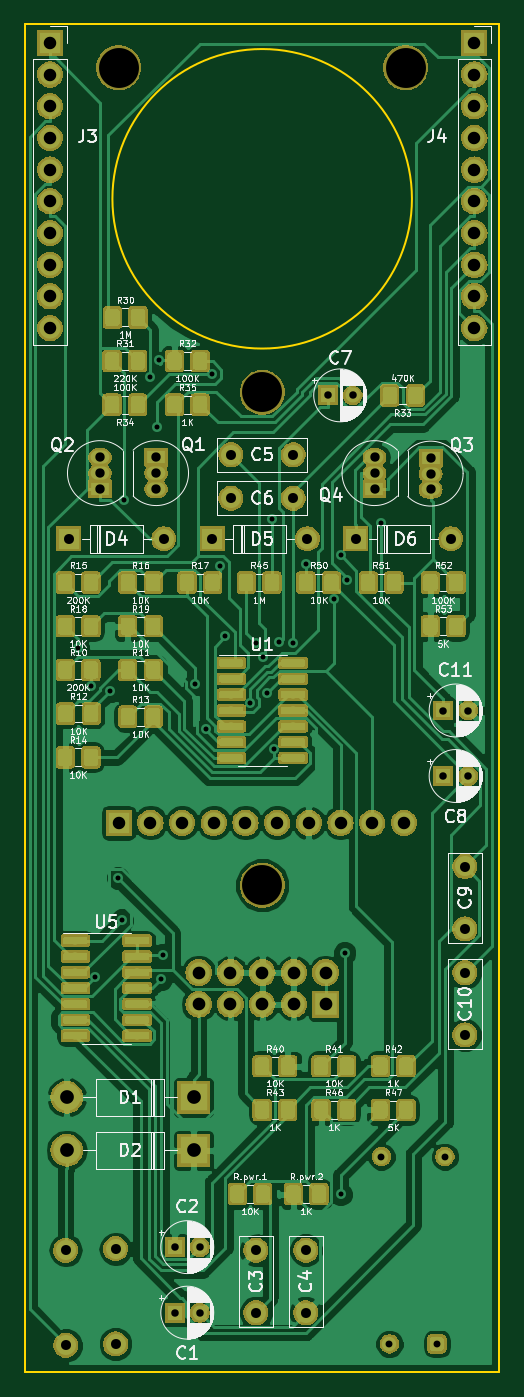
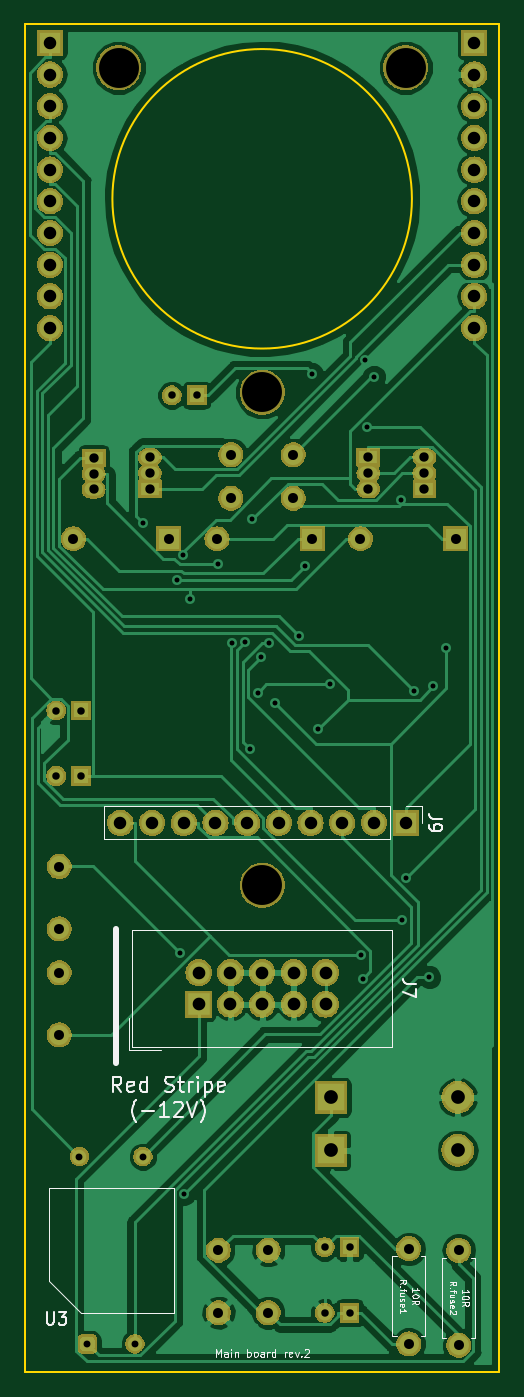
Circuit board: 11 layer files. Board 38.0 x 108.0 mm.
- bottom_copper: Corona_mainBoard-B.Cu.gbl (68226 bytes)
- bottom_mask: Corona_mainBoard-B.Mask.gbs (83512 bytes)
- paste: Corona_mainBoard-B.Paste.gbp (498 bytes)
- bottom_silk: Corona_mainBoard-B.SilkS.gbo (16584 bytes)
- outline: Corona_mainBoard-Edge.Cuts.gm1 (698 bytes)
- top_copper: Corona_mainBoard-F.Cu.gtl (265562 bytes)
- top_mask: Corona_mainBoard-F.Mask.gts (161634 bytes)
- paste: Corona_mainBoard-F.Paste.gtp (147205 bytes)
- top_silk: Corona_mainBoard-F.SilkS.gto (98071 bytes)
- drill: Corona_mainBoard-NPTH.drl (205 bytes)
- drill: Corona_mainBoard-PTH.drl (2186 bytes)

=== bottom_copper: Corona_mainBoard-B.Cu.gbl (68226 bytes, source omitted) ===
=== bottom_mask: Corona_mainBoard-B.Mask.gbs (83512 bytes, source omitted) ===
=== paste: Corona_mainBoard-B.Paste.gbp ===
G04 #@! TF.GenerationSoftware,KiCad,Pcbnew,(5.0.2)-1*
G04 #@! TF.CreationDate,2019-04-03T17:45:30+02:00*
G04 #@! TF.ProjectId,Corona_mainBoard,436f726f-6e61-45f6-9d61-696e426f6172,1*
G04 #@! TF.SameCoordinates,Original*
G04 #@! TF.FileFunction,Paste,Bot*
G04 #@! TF.FilePolarity,Positive*
%FSLAX46Y46*%
G04 Gerber Fmt 4.6, Leading zero omitted, Abs format (unit mm)*
G04 Created by KiCad (PCBNEW (5.0.2)-1) date 3-4-2019 17:45:30*
%MOMM*%
%LPD*%
G01*
G04 APERTURE LIST*
G04 APERTURE END LIST*
M02*

=== bottom_silk: Corona_mainBoard-B.SilkS.gbo (16584 bytes, source omitted) ===
=== outline: Corona_mainBoard-Edge.Cuts.gm1 ===
G04 #@! TF.GenerationSoftware,KiCad,Pcbnew,(5.0.2)-1*
G04 #@! TF.CreationDate,2019-04-03T17:45:31+02:00*
G04 #@! TF.ProjectId,Corona_mainBoard,436f726f-6e61-45f6-9d61-696e426f6172,1*
G04 #@! TF.SameCoordinates,Original*
G04 #@! TF.FileFunction,Profile,NP*
%FSLAX46Y46*%
G04 Gerber Fmt 4.6, Leading zero omitted, Abs format (unit mm)*
G04 Created by KiCad (PCBNEW (5.0.2)-1) date 3-4-2019 17:45:31*
%MOMM*%
%LPD*%
G01*
G04 APERTURE LIST*
%ADD10C,0.200000*%
G04 APERTURE END LIST*
D10*
X0Y-108000000D02*
X38000000Y-108000000D01*
X38000000Y0D02*
X38000000Y-108000000D01*
X0Y-108000000D02*
X0Y0D01*
X0Y0D02*
X38000000Y0D01*
X31000000Y-14000000D02*
G75*
G03X31000000Y-14000000I-12000000J0D01*
G01*
M02*

=== top_copper: Corona_mainBoard-F.Cu.gtl (265562 bytes, source omitted) ===
=== top_mask: Corona_mainBoard-F.Mask.gts (161634 bytes, source omitted) ===
=== paste: Corona_mainBoard-F.Paste.gtp (147205 bytes, source omitted) ===
=== top_silk: Corona_mainBoard-F.SilkS.gto (98071 bytes, source omitted) ===
=== drill: Corona_mainBoard-NPTH.drl ===
M48
;DRILL file {KiCad (5.0.2)-1} date 3-4-2019 17:45:32
;FORMAT={-:-/ absolute / inch / decimal}
FMAT,2
INCH,TZ
T1C0.1260
%
G90
G05
T1
X0.748Y-2.7165
X0.2953Y-0.1378
X0.748Y-1.1614
X1.2008Y-0.1378
T0
M30

=== drill: Corona_mainBoard-PTH.drl ===
M48
;DRILL file {KiCad (5.0.2)-1} date 3-4-2019 17:45:32
;FORMAT={-:-/ absolute / inch / decimal}
FMAT,2
INCH,TZ
T1C0.0157
T2C0.0217
T3C0.0236
T4C0.0295
T5C0.0315
T6C0.0394
T7C0.0400
T8C0.0433
%
G90
G05
T1
X0.1667Y-1.9682
X0.2077Y-2.0893
X0.2206Y-3.0068
X0.269Y-2.1045
X0.2929Y-2.6934
X0.3057Y-2.8269
X0.3114Y-1.5003
X0.3954Y-1.1126
X0.4164Y-1.2704
X0.424Y-1.061
X0.4298Y-3.0118
X0.4348Y-2.9369
X0.5354Y-2.083
X0.5705Y-2.2251
X0.5903Y-1.1034
X0.6138Y-1.7094
X0.6322Y-1.9311
X0.7083Y-2.1402
X0.7271Y-1.9515
X0.7505Y-1.9971
X0.7622Y-2.1096
X0.7785Y-1.5623
X0.7868Y-2.2874
X0.8026Y-1.9502
X0.8438Y-1.951
X0.8858Y-1.7043
X0.9748Y-1.8137
X0.9957Y-3.6913
X0.9963Y-1.6757
X1.008Y-2.9299
X1.0168Y-1.7524
X1.123Y-1.5725
T2
X1.1244Y-3.5728
X1.1496Y-4.1634
X1.2992Y-4.1634
X1.3244Y-3.5728
T3
X0.4724Y-3.8583
X0.5512Y-3.8583
X1.3189Y-2.1654
X1.3976Y-2.1654
X1.3189Y-2.372
X1.3976Y-2.372
X0.9547Y-1.1713
X1.0335Y-1.1713
X0.4724Y-4.065
X0.5512Y-4.065
T4
X0.4134Y-1.3665
X0.4134Y-1.4165
X0.4134Y-1.4665
X1.1024Y-1.3665
X1.1024Y-1.4165
X1.1024Y-1.4665
X1.2795Y-1.3681
X1.2795Y-1.4181
X1.2795Y-1.4681
X0.2362Y-1.3665
X0.2362Y-1.4165
X0.2362Y-1.4665
T5
X0.1378Y-1.624
X0.4378Y-1.624
X0.8858Y-3.8681
X0.8858Y-4.065
X0.7283Y-3.8681
X0.7283Y-4.065
X0.2854Y-3.8634
X0.2854Y-4.1634
X0.128Y-3.8681
X0.128Y-4.1681
X1.3878Y-2.6575
X1.3878Y-2.8543
X0.5906Y-1.624
X0.8906Y-1.624
X0.6496Y-1.4961
X0.8465Y-1.4961
X1.3878Y-2.9921
X1.3878Y-3.189
X1.0433Y-1.624
X1.3433Y-1.624
X0.6496Y-1.3583
X0.8465Y-1.3583
T6
X0.2953Y-2.5197
X0.3953Y-2.5197
X0.4953Y-2.5197
X0.5953Y-2.5197
X0.6953Y-2.5197
X0.7953Y-2.5197
X0.8953Y-2.5197
X0.9953Y-2.5197
X1.0953Y-2.5197
X1.1953Y-2.5197
X0.0787Y-0.0591
X0.0787Y-0.1591
X0.0787Y-0.2591
X0.0787Y-0.3591
X0.0787Y-0.4591
X0.0787Y-0.5591
X0.0787Y-0.6591
X0.0787Y-0.7591
X0.0787Y-0.8591
X0.0787Y-0.9591
X1.4173Y-0.0591
X1.4173Y-0.1591
X1.4173Y-0.2591
X1.4173Y-0.3591
X1.4173Y-0.4591
X1.4173Y-0.5591
X1.4173Y-0.6591
X1.4173Y-0.7591
X1.4173Y-0.8591
X1.4173Y-0.9591
T7
X0.548Y-2.9921
X0.548Y-3.0921
X0.648Y-2.9921
X0.648Y-3.0921
X0.748Y-2.9921
X0.748Y-3.0921
X0.848Y-2.9921
X0.848Y-3.0921
X0.948Y-2.9921
X0.948Y-3.0921
T8
X0.1315Y-3.3858
X0.5315Y-3.3858
X0.1315Y-3.5531
X0.5315Y-3.5531
T0
M30

